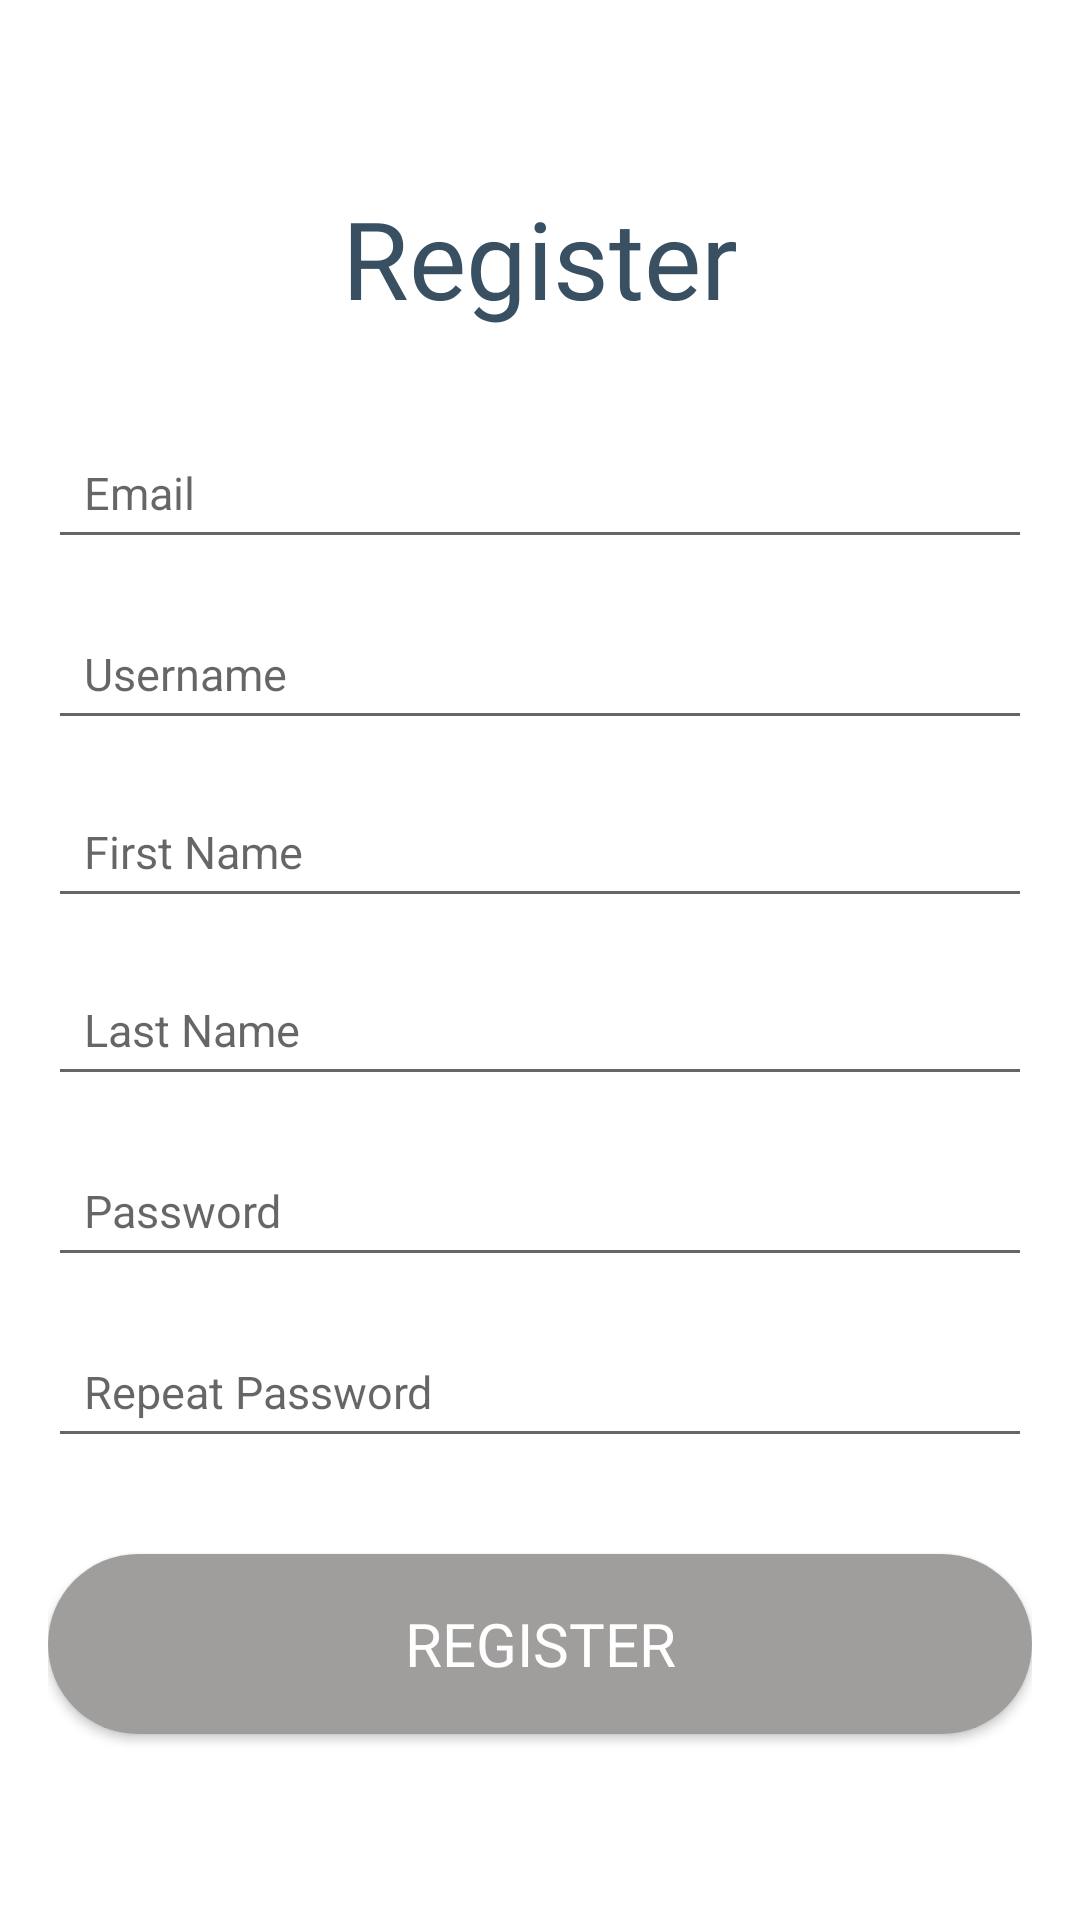

Reconstruct the res/layout file that produces this screen, plus the resources it refers to.
<!-- AndroidManifest.xml: application theme Theme.Nedid -->
<!-- res/layout/fragment_register.xml -->
<?xml version="1.0" encoding="utf-8"?>
<androidx.constraintlayout.widget.ConstraintLayout xmlns:android="http://schemas.android.com/apk/res/android"
    android:layout_width="match_parent"
    android:layout_height="match_parent"
    android:background="@color/ui_01">
    <LinearLayout
        android:layout_width="match_parent"
        android:layout_height="match_parent"
        android:gravity="center"
        android:orientation="vertical"
        android:padding="16dp">

        <TextView
            android:layout_width="wrap_content"
            android:layout_height="wrap_content"
            android:fontFamily="@font/ubuntu"
            android:text="Register"
            android:textColor="@color/main_02"
            android:textSize="36dp"></TextView>
        <EditText
            android:layout_width="match_parent"
            android:layout_height="wrap_content"
            android:layout_marginTop="32dp"
            android:hint="Email"
            android:textColor="@color/text_01"
            android:textSize="15sp"
            android:padding="12dp"
            android:inputType="textEmailAddress"
            android:id="@+id/email_input"
            />

        <EditText
            android:layout_width="match_parent"
            android:layout_height="wrap_content"
            android:layout_marginTop="16dp"
            android:hint="@string/username"
            android:textColor="@color/text_01"
            android:textSize="15sp"
            android:padding="12dp"
            android:inputType="text"
            android:id="@+id/username_input"
            />

        <EditText
            android:layout_width="match_parent"
            android:layout_height="wrap_content"
            android:layout_marginTop="15dp"
            android:hint="First Name"
            android:textColor="@color/text_01"
            android:textSize="15sp"
            android:padding="12dp"
            android:inputType="text"
            android:id="@+id/firstname_input"
            />

        <EditText
            android:layout_width="match_parent"
            android:layout_height="wrap_content"
            android:layout_marginTop="15dp"
            android:hint="Last Name"
            android:textColor="@color/text_01"
            android:textSize="15sp"
            android:padding="12dp"
            android:inputType="text"
            android:id="@+id/lastname_input"
            />

        <EditText
            android:layout_width="match_parent"
            android:layout_height="wrap_content"
            android:layout_marginTop="16dp"
            android:hint="Password"
            android:textColor="@color/text_01"
            android:textSize="15sp"
            android:padding="12dp"
            android:inputType="textPassword"
            android:id="@+id/password_input"
            />

        <EditText
            android:layout_width="match_parent"
            android:layout_height="wrap_content"
            android:layout_marginTop="16dp"
            android:hint="Repeat Password"
            android:textColor="@color/text_01"
            android:textSize="15sp"
            android:padding="12dp"
            android:inputType="textPassword"
            android:id="@+id/repeat_password_input"
            />

        <Button
            android:layout_width="match_parent"
            android:layout_height="60dp"
            android:text="Register"
            android:fontFamily="@font/ubuntu"
            android:background="@drawable/rounded_corner"
            android:textColor="@color/ui_01"
            android:padding="12dp"
            android:layout_marginTop="32dp"
            android:textSize="20sp"
            android:id="@+id/register_btn"
            />
    </LinearLayout>

</androidx.constraintlayout.widget.ConstraintLayout>
<!-- resources referenced by this layout -->
<resources>
  <color name="main_02">#394F62</color>
  <color name="text_01">#000000</color>
  <color name="ui_01">#FFFFFF</color>
  <!-- drawable rounded_corner (drawable) -->
  <?xml version="1.0" encoding="utf-8"?>
  <shape xmlns:android="http://schemas.android.com/apk/res/android"
      android:shape="rectangle">
      <solid android:color="@color/text_02"/>
      <corners android:radius="40dp"/>
  </shape>
  <string name="username">Username</string>
  <style name="Theme.Nedid" parent="Theme.AppCompat.Light.NoActionBar">
          
          <item name="colorPrimary">@color/main_01</item>
          <item name="colorPrimaryVariant">@color/main_01</item>
          <item name="colorOnPrimary">@color/ui_01</item>
          <item name="colorOnSurface">@color/text_01</item>
          
  
  
  
          
          <item name="android:statusBarColor">?attr/colorPrimaryVariant</item>
          <item name="android:windowBackground">@color/ui_02</item>
          
          <item name="cardViewStyle">@style/DefaultCardView</item>
  
      </style>
  <color name="text_02">#A09D9D</color>
  <color name="main_01">#A2B2FC</color>
  <color name="ui_02">#00FFFFFF</color>
  <style name="DefaultCardView" parent="CardView">
          <item name="cardBackgroundColor">@color/ui_02</item>
          <item name="cardCornerRadius">8dp</item>
          <item name="cardElevation">4dp</item>
      </style>
</resources>
